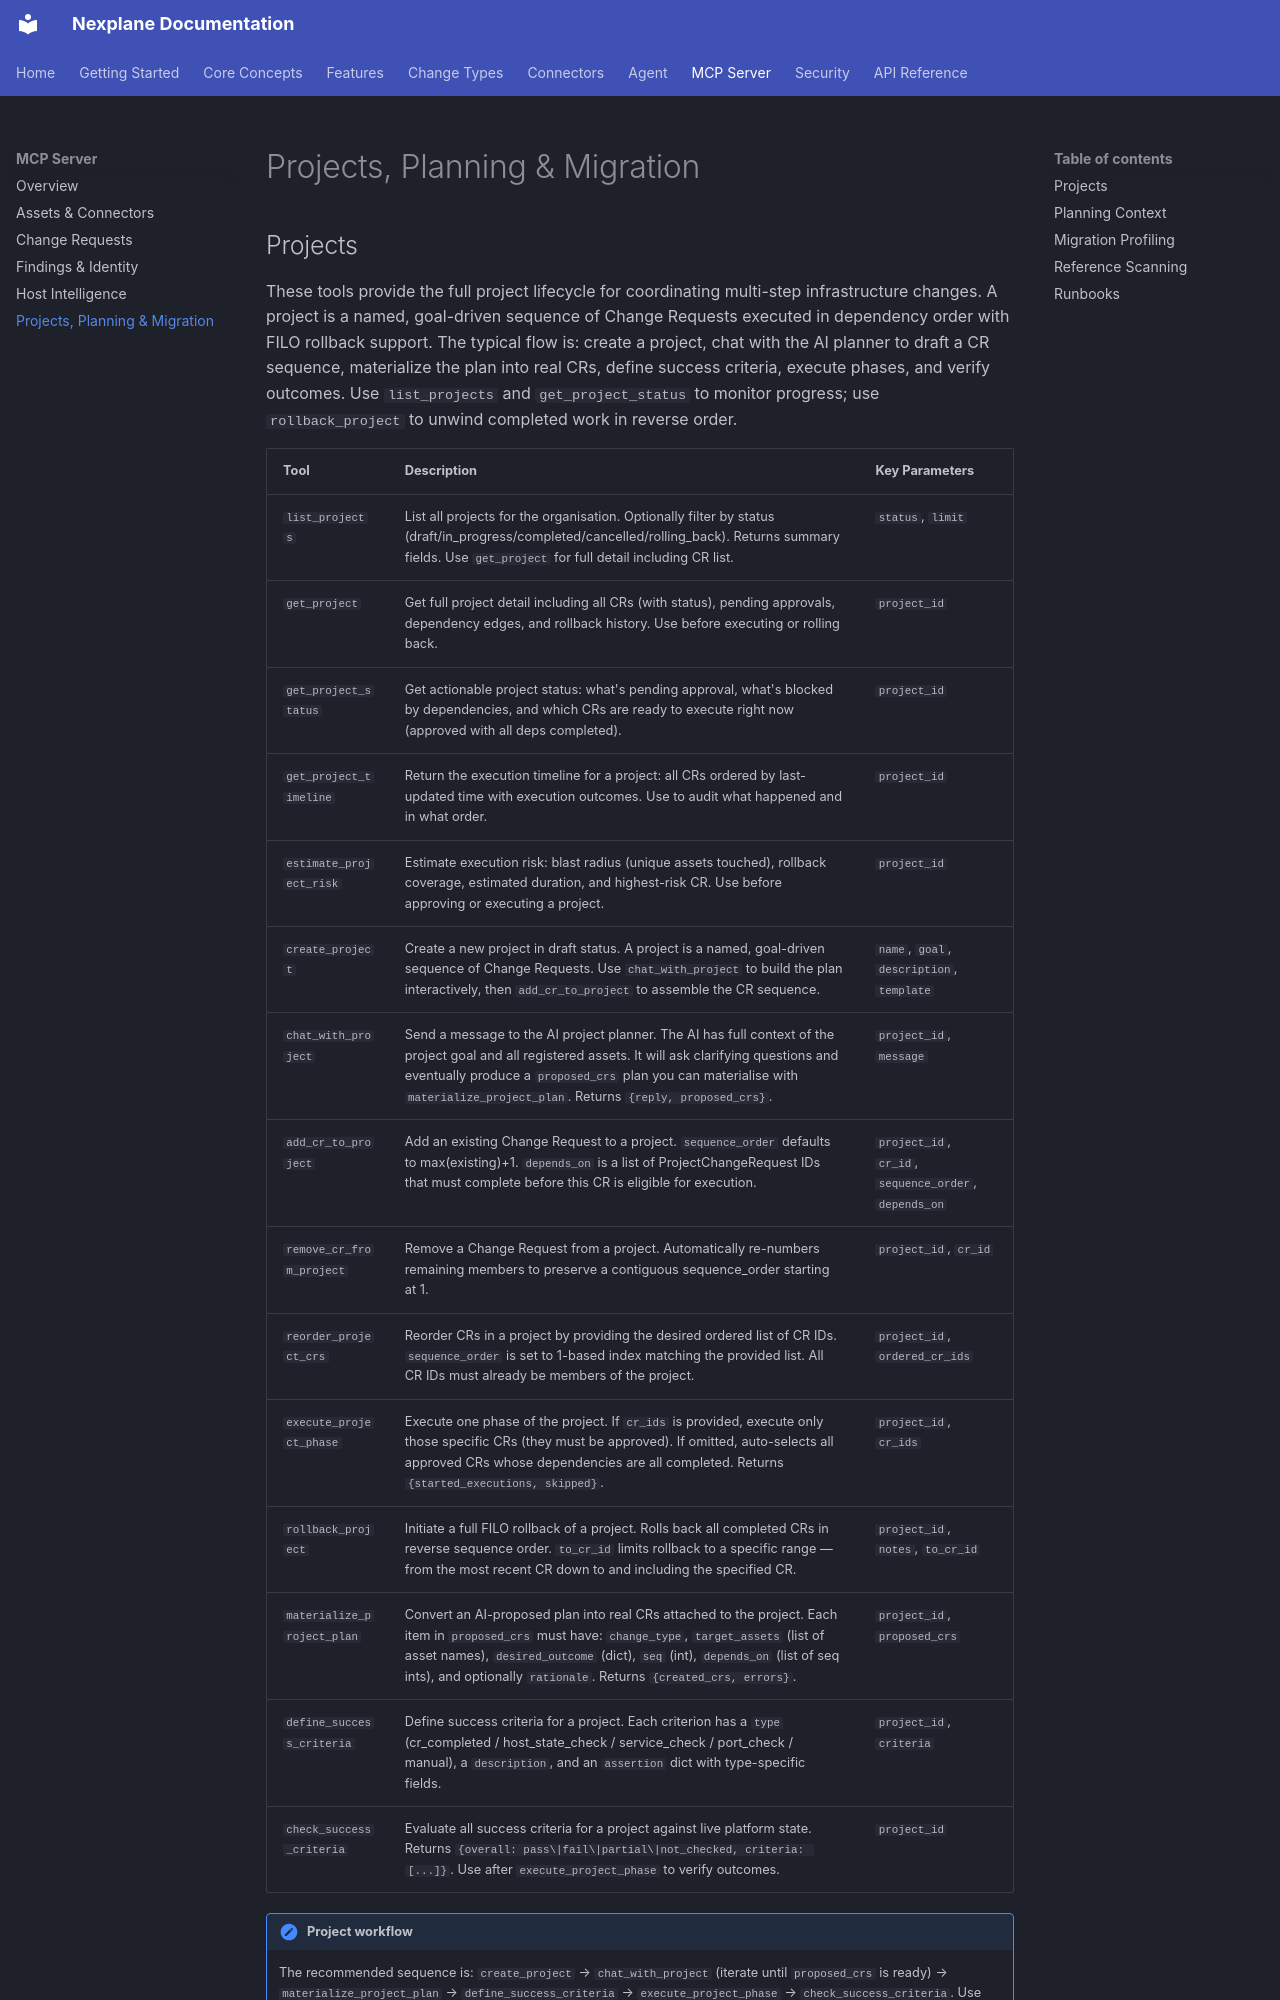

repository: youbetyourballs/nexplane-docs · page: mcp/projects-planning/index.html · generator: mkdocs

# Projects, Planning & Migration

## Projects

These tools provide the full project lifecycle for coordinating multi-step infrastructure changes. A project is a named, goal-driven sequence of Change Requests executed in dependency order with FILO rollback support. The typical flow is: create a project, chat with the AI planner to draft a CR sequence, materialize the plan into real CRs, define success criteria, execute phases, and verify outcomes. Use `list_projects` and `get_project_status` to monitor progress; use `rollback_project` to unwind completed work in reverse order.

| Tool | Description | Key Parameters |
|------|-------------|----------------|
| `list_projects` | List all projects for the organisation. Optionally filter by status (draft/in_progress/completed/cancelled/rolling_back). Returns summary fields. Use `get_project` for full detail including CR list. | `status`, `limit` |
| `get_project` | Get full project detail including all CRs (with status), pending approvals, dependency edges, and rollback history. Use before executing or rolling back. | `project_id` |
| `get_project_status` | Get actionable project status: what's pending approval, what's blocked by dependencies, and which CRs are ready to execute right now (approved with all deps completed). | `project_id` |
| `get_project_timeline` | Return the execution timeline for a project: all CRs ordered by last-updated time with execution outcomes. Use to audit what happened and in what order. | `project_id` |
| `estimate_project_risk` | Estimate execution risk: blast radius (unique assets touched), rollback coverage, estimated duration, and highest-risk CR. Use before approving or executing a project. | `project_id` |
| `create_project` | Create a new project in draft status. A project is a named, goal-driven sequence of Change Requests. Use `chat_with_project` to build the plan interactively, then `add_cr_to_project` to assemble the CR sequence. | `name`, `goal`, `description`, `template` |
| `chat_with_project` | Send a message to the AI project planner. The AI has full context of the project goal and all registered assets. It will ask clarifying questions and eventually produce a `proposed_crs` plan you can materialise with `materialize_project_plan`. Returns `{reply, proposed_crs}`. | `project_id`, `message` |
| `add_cr_to_project` | Add an existing Change Request to a project. `sequence_order` defaults to max(existing)+1. `depends_on` is a list of ProjectChangeRequest IDs that must complete before this CR is eligible for execution. | `project_id`, `cr_id`, `sequence_order`, `depends_on` |
| `remove_cr_from_project` | Remove a Change Request from a project. Automatically re-numbers remaining members to preserve a contiguous sequence_order starting at 1. | `project_id`, `cr_id` |
| `reorder_project_crs` | Reorder CRs in a project by providing the desired ordered list of CR IDs. `sequence_order` is set to 1-based index matching the provided list. All CR IDs must already be members of the project. | `project_id`, `ordered_cr_ids` |
| `execute_project_phase` | Execute one phase of the project. If `cr_ids` is provided, execute only those specific CRs (they must be approved). If omitted, auto-selects all approved CRs whose dependencies are all completed. Returns `{started_executions, skipped}`. | `project_id`, `cr_ids` |
| `rollback_project` | Initiate a full FILO rollback of a project. Rolls back all completed CRs in reverse sequence order. `to_cr_id` limits rollback to a specific range — from the most recent CR down to and including the specified CR. | `project_id`, `notes`, `to_cr_id` |
| `materialize_project_plan` | Convert an AI-proposed plan into real CRs attached to the project. Each item in `proposed_crs` must have: `change_type`, `target_assets` (list of asset names), `desired_outcome` (dict), `seq` (int), `depends_on` (list of seq ints), and optionally `rationale`. Returns `{created_crs, errors}`. | `project_id`, `proposed_crs` |
| `define_success_criteria` | Define success criteria for a project. Each criterion has a `type` (cr_completed / host_state_check / service_check / port_check / manual), a `description`, and an `assertion` dict with type-specific fields. | `project_id`, `criteria` |
| `check_success_criteria` | Evaluate all success criteria for a project against live platform state. Returns `{overall: pass\|fail\|partial\|not_checked, criteria: [...]}`. Use after `execute_project_phase` to verify outcomes. | `project_id` |
